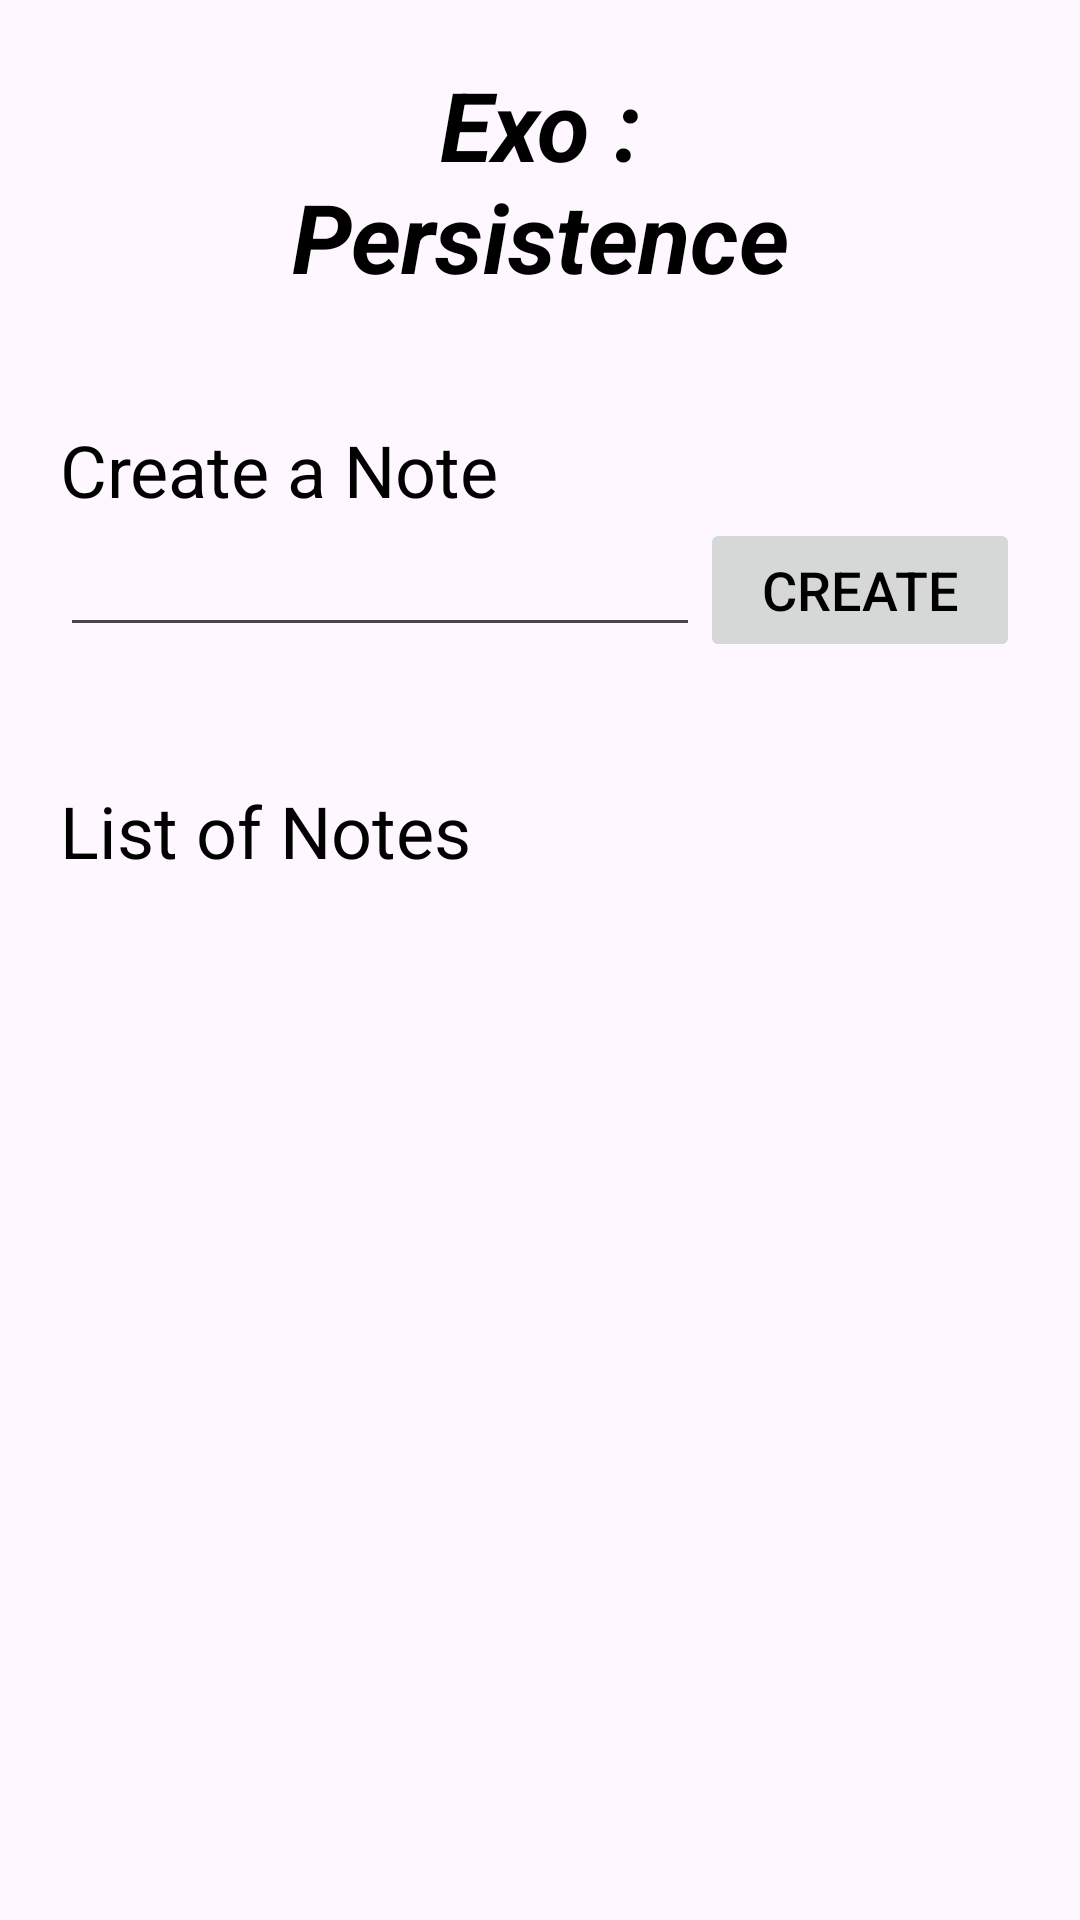

The Android layout XML behind this screen, and the referenced resources:
<!-- AndroidManifest.xml: application theme Theme.NoteApp -->
<!-- res/layout/activity_main.xml -->
<?xml version="1.0" encoding="utf-8"?>
<LinearLayout xmlns:android="http://schemas.android.com/apk/res/android"
    xmlns:app="http://schemas.android.com/apk/res-auto"
    xmlns:tools="http://schemas.android.com/tools"
    android:layout_width="match_parent"
    android:layout_height="match_parent"
    android:orientation="vertical"
    android:padding="@dimen/spacer_inner"
    tools:context=".MainActivity">

    <TextView
        android:layout_width="match_parent"
        android:layout_height="wrap_content"
        android:text="@string/title_main"
        android:textAlignment="center"
        android:textStyle="bold|italic"
        android:textColor="@color/black"
        android:textSize="@dimen/title_main_size"/>

    <TextView
        android:id="@+id/et_title_main"
        android:layout_width="match_parent"
        android:layout_height="wrap_content"
        android:text="@string/et_title"
        android:textSize="@dimen/subtitle_size"
        android:textColor="@color/black"
        android:labelFor="@id/et_input_create"
        android:layout_marginTop="@dimen/spacer_element"/>

    <LinearLayout
        android:layout_width="match_parent"
        android:layout_height="wrap_content"
        android:orientation="horizontal"
        android:weightSum="3">

        <EditText
            android:id="@+id/et_input_create"
            android:layout_width="0dp"
            android:layout_height="wrap_content"
            android:layout_weight="2"
            android:textColor="@color/red"
            android:inputType="text"
            android:imeOptions="actionDone"/>

        <Button
            android:id="@+id/btn_main_create"
            android:layout_width="0dp"
            android:layout_height="wrap_content"
            android:layout_weight="1"
            android:text="@string/et_btn_create"
            android:textColor="@color/black"
            android:textSize="@dimen/btn_text_size"
            android:enabled="false"/>
    </LinearLayout>

    <TextView
        android:id="@+id/list_title_main"
        android:layout_width="match_parent"
        android:layout_height="wrap_content"
        android:text="@string/list_title"
        android:textSize="@dimen/subtitle_size"
        android:textColor="@color/black"
        android:labelFor="@id/et_input_create"
        android:layout_marginTop="@dimen/spacer_element"/>

    <androidx.recyclerview.widget.RecyclerView
        android:id="@+id/rvNote"
        android:layout_width="match_parent"
        android:layout_height="0dp"
        android:layout_weight="1"
        tools:listitem="@layout/item_note" />

</LinearLayout>
<!-- res/layout/item_note.xml (included above) -->
<?xml version="1.0" encoding="utf-8"?>
<FrameLayout xmlns:android="http://schemas.android.com/apk/res/android"
    xmlns:tools="http://schemas.android.com/tools"
    android:layout_width="match_parent"
    android:layout_height="wrap_content"
    xmlns:app="http://schemas.android.com/apk/res-auto">

    <androidx.cardview.widget.CardView
        android:layout_width="match_parent"
        android:layout_height="wrap_content"
        android:layout_margin="5dp"
        app:cardCornerRadius="20dp"
        app:cardElevation="5dp">

        <LinearLayout
            android:layout_width="match_parent"
            android:layout_height="wrap_content"
            android:orientation="vertical"
            android:padding="10dp">

            <TextView
                android:id="@+id/item_note_title"
                android:layout_width="wrap_content"
                android:layout_height="wrap_content"
                android:textSize="@dimen/title_main_rv_size"
                android:text="@string/item_title_default"
                android:textColor="@color/red"
                android:textStyle="bold"/>

            <LinearLayout
                android:layout_width="match_parent"
                android:layout_height="wrap_content"
                android:orientation="horizontal">

                <TextView
                    android:id="@+id/item_note_date"
                    android:layout_width="wrap_content"
                    android:layout_height="wrap_content"
                    android:text="@string/item_date_default"/>
                <TextView
                    android:id="@+id/item_note_time"
                    android:layout_width="0dp"
                    android:layout_height="wrap_content"
                    android:layout_weight="1"
                    android:textAlignment="textEnd"
                    android:text="@string/item_time_default"/>
            </LinearLayout>
        </LinearLayout>

    </androidx.cardview.widget.CardView>

</FrameLayout>
<!-- resources referenced by this layout -->
<resources>
  <color name="black">#FF000000</color>
  <color name="red">#B10000</color>
  <dimen name="btn_text_size">18sp</dimen>
  <dimen name="spacer_element">40dp</dimen>
  <dimen name="spacer_inner">20dp</dimen>
  <dimen name="subtitle_size">24sp</dimen>
  <dimen name="title_main_rv_size">20sp</dimen>
  <dimen name="title_main_size">32sp</dimen>
  <string name="et_btn_create">Create</string>
  <string name="et_title">Create a Note</string>
  <string name="item_date_default" translatable="false">CREATE_DATE</string>
  <string name="item_time_default" translatable="false">CREATE_TIME</string>
  <string name="item_title_default" translatable="false">TITLE_NOTE</string>
  <string name="list_title">List of Notes</string>
  <string name="title_main">Exo :\nPersistence</string>
  <style name="Theme.NoteApp" parent="Base.Theme.NoteApp" />
  <style name="Base.Theme.NoteApp" parent="Theme.Material3.DayNight.NoActionBar">
          
          <item name="colorPrimary">@color/red</item>
      </style>
</resources>
